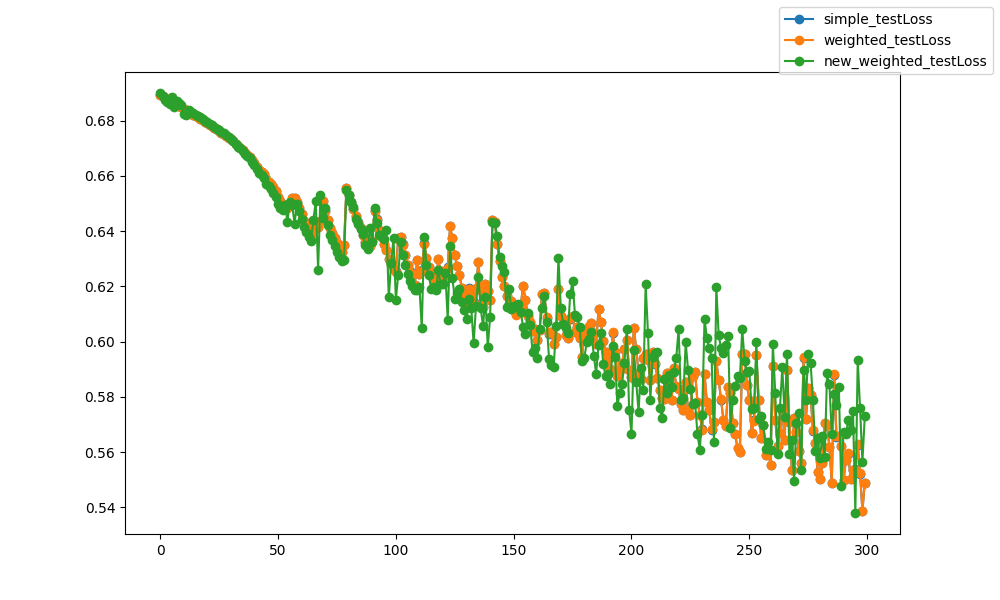

Values plotted in this chart, from the file beside it:
epoch, epoch, simple_testLoss, weighted_testLoss, new_weighted_testLoss
0, 0, 0.6894, 0.6894, 0.69
1, 1, 0.6888, 0.6888, 0.6887
2, 2, 0.6883, 0.6883, 0.6876
3, 3, 0.6878, 0.6878, 0.6869
4, 4, 0.6874, 0.6874, 0.6861
5, 5, 0.6868, 0.6868, 0.6886
6, 6, 0.6864, 0.6864, 0.6848
7, 7, 0.6858, 0.6858, 0.687
8, 8, 0.6852, 0.6852, 0.6862
9, 9, 0.6848, 0.6848, 0.6857
10, 10, 0.6841, 0.6841, 0.6822
11, 11, 0.6837, 0.6837, 0.6819
12, 12, 0.6832, 0.6832, 0.6839
13, 13, 0.6827, 0.6827, 0.6831
14, 14, 0.6822, 0.6822, 0.6827
15, 15, 0.6816, 0.6816, 0.6821
16, 16, 0.6812, 0.6812, 0.6815
17, 17, 0.6807, 0.6807, 0.6812
18, 18, 0.6801, 0.6801, 0.6805
19, 19, 0.6795, 0.6795, 0.6799
20, 20, 0.679, 0.679, 0.6795
21, 21, 0.6785, 0.6785, 0.6789
22, 22, 0.678, 0.678, 0.6783
23, 23, 0.6775, 0.6775, 0.6778
24, 24, 0.6768, 0.6768, 0.6771
25, 25, 0.6763, 0.6763, 0.6766
26, 26, 0.6757, 0.6757, 0.6759
27, 27, 0.6752, 0.6752, 0.6755
28, 28, 0.6746, 0.6746, 0.6749
29, 29, 0.6738, 0.6738, 0.674
30, 30, 0.6732, 0.6732, 0.6733
31, 31, 0.6725, 0.6725, 0.6725
32, 32, 0.6717, 0.6717, 0.6716
33, 33, 0.6708, 0.6708, 0.6705
34, 34, 0.6702, 0.6702, 0.67
35, 35, 0.6693, 0.6693, 0.669
36, 36, 0.6684, 0.6684, 0.668
37, 37, 0.6677, 0.6677, 0.6672
38, 38, 0.6669, 0.6669, 0.6664
39, 39, 0.6658, 0.6658, 0.6652
40, 40, 0.6647, 0.6647, 0.6638
41, 41, 0.6634, 0.6633, 0.6623
42, 42, 0.6622, 0.6622, 0.661
43, 43, 0.6615, 0.6615, 0.6602
44, 44, 0.6606, 0.6606, 0.6592
45, 45, 0.6587, 0.6587, 0.657
46, 46, 0.6579, 0.6579, 0.6562
47, 47, 0.6571, 0.6571, 0.6552
48, 48, 0.6558, 0.6558, 0.6538
49, 49, 0.6544, 0.6544, 0.6522
50, 50, 0.6523, 0.6523, 0.6498
51, 51, 0.6511, 0.651, 0.6484
52, 52, 0.6498, 0.6498, 0.6475
53, 53, 0.6487, 0.6487, 0.6493
54, 54, 0.6484, 0.6484, 0.6434
55, 55, 0.6494, 0.6494, 0.6506
56, 56, 0.6519, 0.652, 0.6495
57, 57, 0.6521, 0.6521, 0.6427
58, 58, 0.6506, 0.6506, 0.6498
59, 59, 0.6484, 0.6484, 0.6471
... 240 more rows
